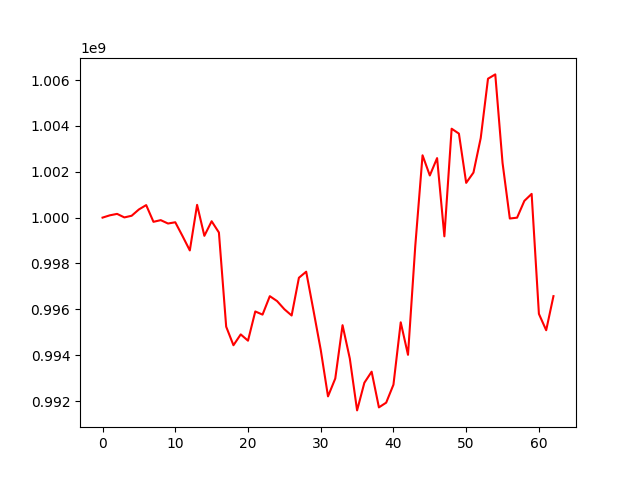

The table this chart was drawn from, first rows:
, 0
0, 1000000000
1, 1000099840
2, 1000162721
3, 1000008740
4, 1000080787
5, 1000356306
6, 1000546094
7, 999816736
8, 999889645
9, 999742740
10, 999796884
11, 999193782
12, 998568413
13, 1000557157
14, 999205372
15, 999841952
16, 999349804
17, 995242829
18, 994432975
19, 994905723
20, 994631841
21, 995906876
22, 995768982
23, 996573717
24, 996358649
25, 996004037
26, 995730077
27, 997376258
28, 997641131
29, 995953800
30, 994233193
31, 992202266
32, 992981974
33, 995308768
34, 993850856
35, 991590690
36, 992796461
37, 993279449
38, 991722340
39, 991928454
40, 992714046
41, 995432233
42, 994015641
43, 998762165
44, 1002718861
45, 1001838458
46, 1002596053
47, 999183707
48, 1003878174
49, 1003664201
50, 1001515549
51, 1001964049
52, 1003471078
53, 1006059206
54, 1006247091
55, 1002387241
56, 999960723
57, 999997918
58, 1000730550
59, 1001035074
... 3 more rows
